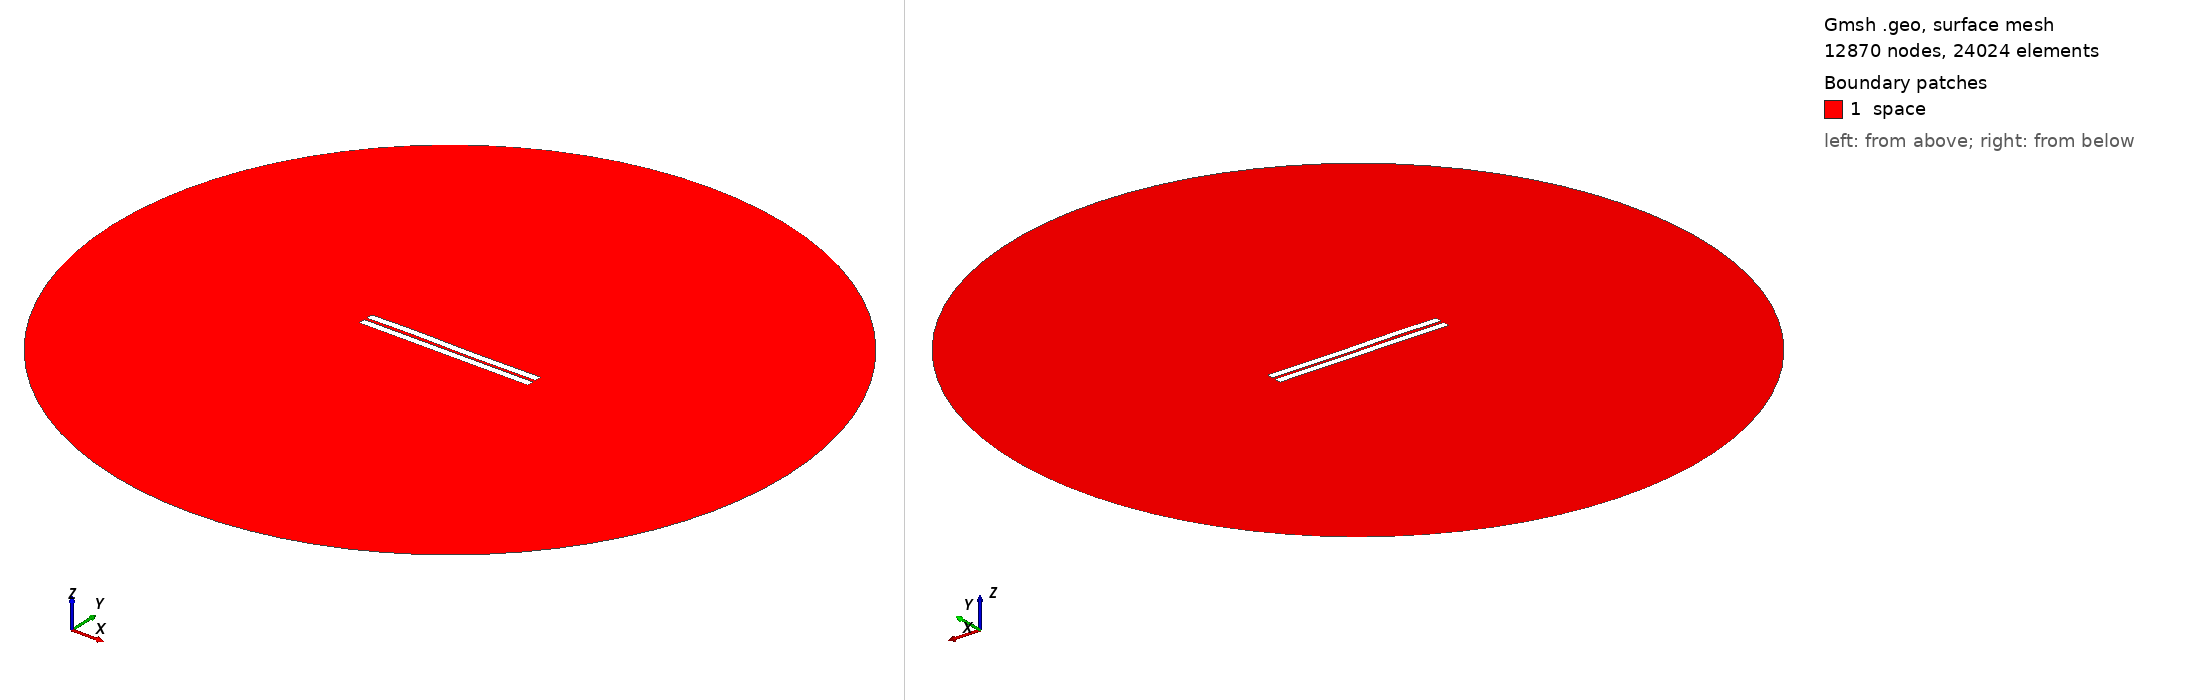

Gmsh geometry script, surface-meshed: 12870 nodes, 24024 surface elements. Boundary patches (legend numbers): 1 space. Left view from above one corner, right view from below the opposite corner. Legend entries are the model's physical surfaces. The drawing asked Gmsh for element sizes between 1% and 20% of the model's largest extent; the script's own settings can give other sizes.

=== 824.geo (drawn) ===
//---------------------------------------
// Geometry kernel
//---------------------------------------

SetFactory("OpenCASCADE");



//---------------------------------------
// Parameters of the geometry
//---------------------------------------

// Overetch of the upper plate
overetch = 0.0;

// Distance between the plates
distance = 1.75;

// Discretization over the x axis (for the deformation)
nx = 50; 

// Length of the plate
L = 100 - overetch; 

// Number of modes
n = 4; 

// 1st mode coefficient
coeff(1) = -0.075;
beta(1) = 0.596864 * 3.1415926535 / L;

// 2nd mode coefficient
coeff(2) = 0.0;
beta(2) = 1.49418 * 3.1415926535 / L;

// 3rd mode coefficient
coeff(3) = 0.15;
beta(3) = 2.50025 * 3.1415926535 / L;

// 4th mode coefficient
coeff(4) = 0.07499999999999998;
beta(4) = 3.49999 * 3.1415926535 / L;



//---------------------------------------
// Upper plate (deformed rectangle)
//---------------------------------------

// Coordiantes of the upper plate
xmin = -50;
xmax = 50 - overetch;

// Height of the upper plate
yheight = 4 - 2 * overetch;

// Indexes of the points
UpperID[] = {};
LowerID[] = {};
LeftID[] = {};
RightID[] = {};

// Point index
p = 1;

// Horizontal edges
For i In {1:nx}
    x = xmin + (i-1)*(xmax - xmin)/(nx-1);

    y_bottom = distance / 2 + overetch;
    For j In {1:n}
        C = (Cosh(beta(j)*L) + Cos(beta(j)*L)) / (Sinh(beta(j)*L) + Sin(beta(j)*L));
        y_bottom  = y_bottom + coeff(j) * (Cosh(beta(j)*(x+50)) - Cos(beta(j)*(x+50)) - C * (Sinh(beta(j)*(x+50)) - Sin(beta(j)*(x+50))));
    EndFor

    y_top = y_bottom + yheight;

    Point(p) = {x, y_top, 0, 1.0};
    UpperID[i] = p;
    p = p + 1;

    Point(p) = {x, y_bottom, 0, 1.0};
    LowerID[i] = p;
    p = p + 1;
EndFor

// Create point lists
UpperPts[] = {}; LowerPts[] = {};
For i In {1:nx}
  UpperPts[] += {UpperID[i]};
  LowerPts[] += {LowerID[i]};
EndFor

// Build splines
Spline(1) = {UpperPts[]};
Spline(2) = {LowerPts[]};
Line(3) = {LowerPts[nx-1], UpperPts[nx-1]};
Line(4) = {LowerPts[0], UpperPts[0]};

// Build the plane surface
Curve Loop(1) = {2, 3, -1, -4};
Plane Surface(1) = {1};



//---------------------------------------
// Lower plate (rectangle)
//---------------------------------------

// Vertices
Point(1001) = {-50, -1, 0, 1.0};
Point(1002) = { 50, -1, 0, 1.0};
Point(1003) = { 50,  -5, 0, 1.0};
Point(1004) = {-50,  -5, 0, 1.0};

// Edges
Line(5) = {1001, 1002};
Line(6) = {1002, 1003};
Line(7) = {1003, 1004};
Line(8) = {1004, 1001};

// Plane surface
Line Loop(2) = {5, 6, 7, 8};
Plane Surface(2) = {2}; 



//---------------------------------------
// Outer (fictious) boundary
//---------------------------------------

// Points
Point(1005) = {0, 0, 0};       // Center
Point(1006) = {200, 0, 0};     // Start point
Point(1007) = {0, 200, 0};     // 90 degrees
Point(1008) = {-200, 0, 0};    // 180 degrees
Point(1009) = {0, -200, 0};    // 270 degrees

// Circle arcs (each needs start, center, end)
Circle(9) = {1006, 1005, 1007};
Circle(10) = {1007, 1005, 1008};
Circle(11) = {1008, 1005, 1009};
Circle(12) = {1009, 1005, 1006};

// Plane surface for the entire domain
Curve Loop(3) = {9, 10, 11, 12};
Surface(3) = {3};

// Subtract the plates from the whole domain to obtain the actual domain where we want to solve the equations
BooleanDifference{ Surface{3}; Delete; }{ Surface{1}; Surface{2}; Delete; }




//---------------------------------------
// Transfinite Lines/Curves
//---------------------------------------

// Set the number of points on the boundaries
r = 7;

// Plates
Transfinite Curve {1, 2} = 50*r Using Progression 1;
Transfinite Curve {3, 4} = 2*r Using Progression 1;
Transfinite Line {5, 7} = 50*r Using Progression 1;
Transfinite Line {6, 8} = 2*r Using Progression 1;

// Outer boundary
Transfinite Line {9, 10, 11, 12} = 20 Using Progression 1;



//---------------------------------------
// Physical groups
//---------------------------------------                

// Physical curves (boundaries)
Physical Line("force_segment", 10) = {2};
Physical Line("upper_plate", 11) = {1, 3, 4};
Physical Line("lower_plate", 12) = {5, 6, 7, 8};
Physical Line("boundary", 20) = {9, 10, 11, 12};

// Physical Surfaces
Physical Surface("space", 30) = {3};



//---------------------------------------
// 6. Generate the Mesh
//---------------------------------------

// 2D mesh generation
Mesh 2;
